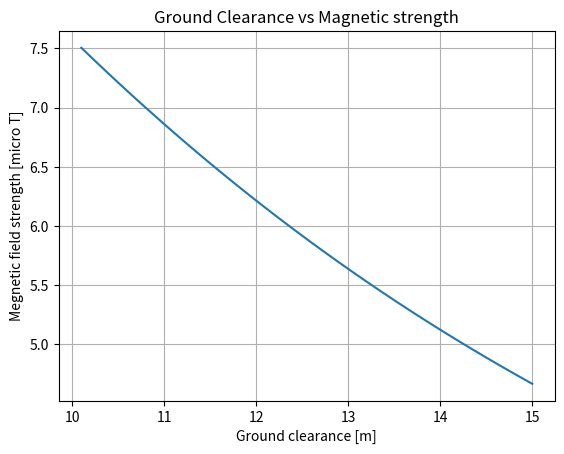

Reproduce this figure in Python.
import numpy as np
from matplotlib import pyplot as plt

mu = 1.25e-6
I = 440
Phase_offset_x = 10
Y0 = 15
freq = 50
Phase1_x = -Phase_offset_x
Phase2_x = 0
Phase3_x = Phase_offset_x
Ps_x = [Phase1_x, Phase2_x, Phase3_x]
O = np.zeros(2)

maxBs = []
ground_clearances = []
sags = np.arange(0, 5, 0.1)
for sag in sags:
    Bs = []
    for t in np.arange(0, 1/freq, 1/(freq*50)):
        I_1 = I*np.sin(t*freq*2*np.pi - 120*np.pi*2/360)
        I_2 = I*np.sin(t*freq*2*np.pi)
        I_3 = I*np.sin(t*freq*2*np.pi + 120*np.pi*2/360)

        print(t, I_2)

        B = np.zeros(2)  # Magnetic field at measuring point (origin)

        for P_x, I_n in zip(Ps_x, [I_1, I_2, I_3]):
            P = np.array([P_x, Y0 - sag])
            OP = P-O
            OP_length = np.sqrt(np.sum(np.power(OP, 2)))
            OP_unit = OP/OP_length
            OP_unit_perp = np.array([OP_unit[1], -OP_unit[0]])
            B_length = mu*I_n/(2*np.pi*OP_length)
            print(OP_unit_perp*B_length)
            B += OP_unit_perp*B_length
        Bs.append(np.sqrt(np.sum(np.power(B, 2))))
    maxB = np.max(Bs)
    maxBs.append(maxB*1e6)
    ground_clearances.append(Y0-sag)

plt.plot(ground_clearances, maxBs)
plt.title("Ground Clearance vs Magnetic strength")
plt.xlabel("Ground clearance [m]")
plt.ylabel("Megnetic field strength [micro T]")
plt.grid(1)
plt.show()

